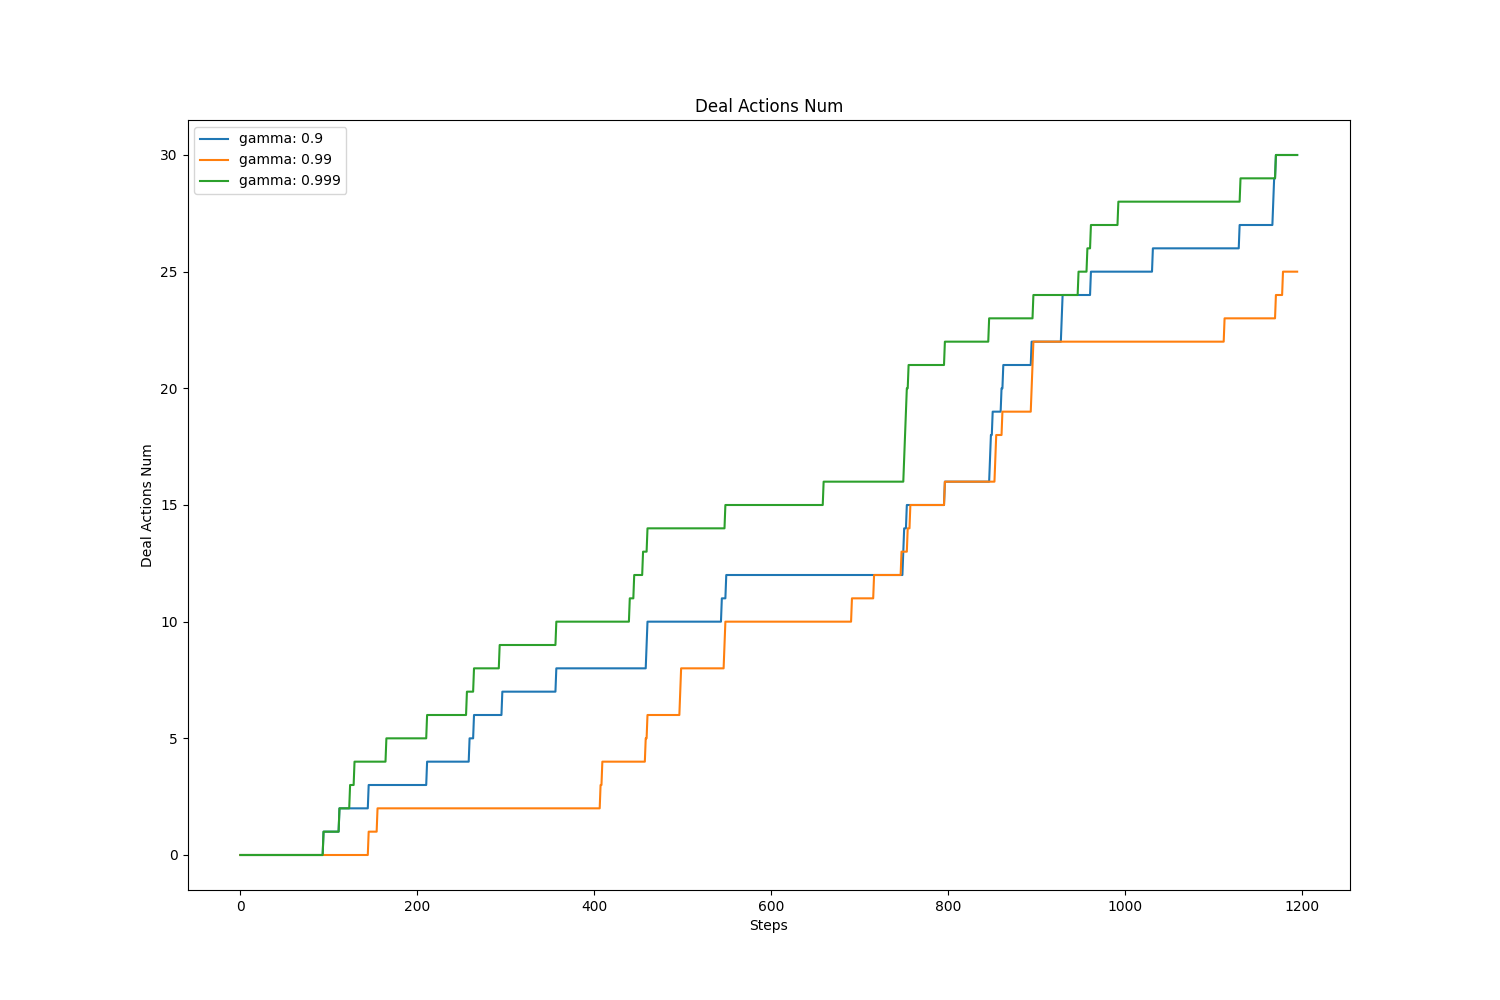

The file beside this chart, header and first rows:
, value, avg, std
gamma: 0.9, 30.0, 12.89, 8.801
gamma: 0.99, 25.0, 10.52, 8.522
gamma: 0.999, 30.0, 15.38, 9.175
